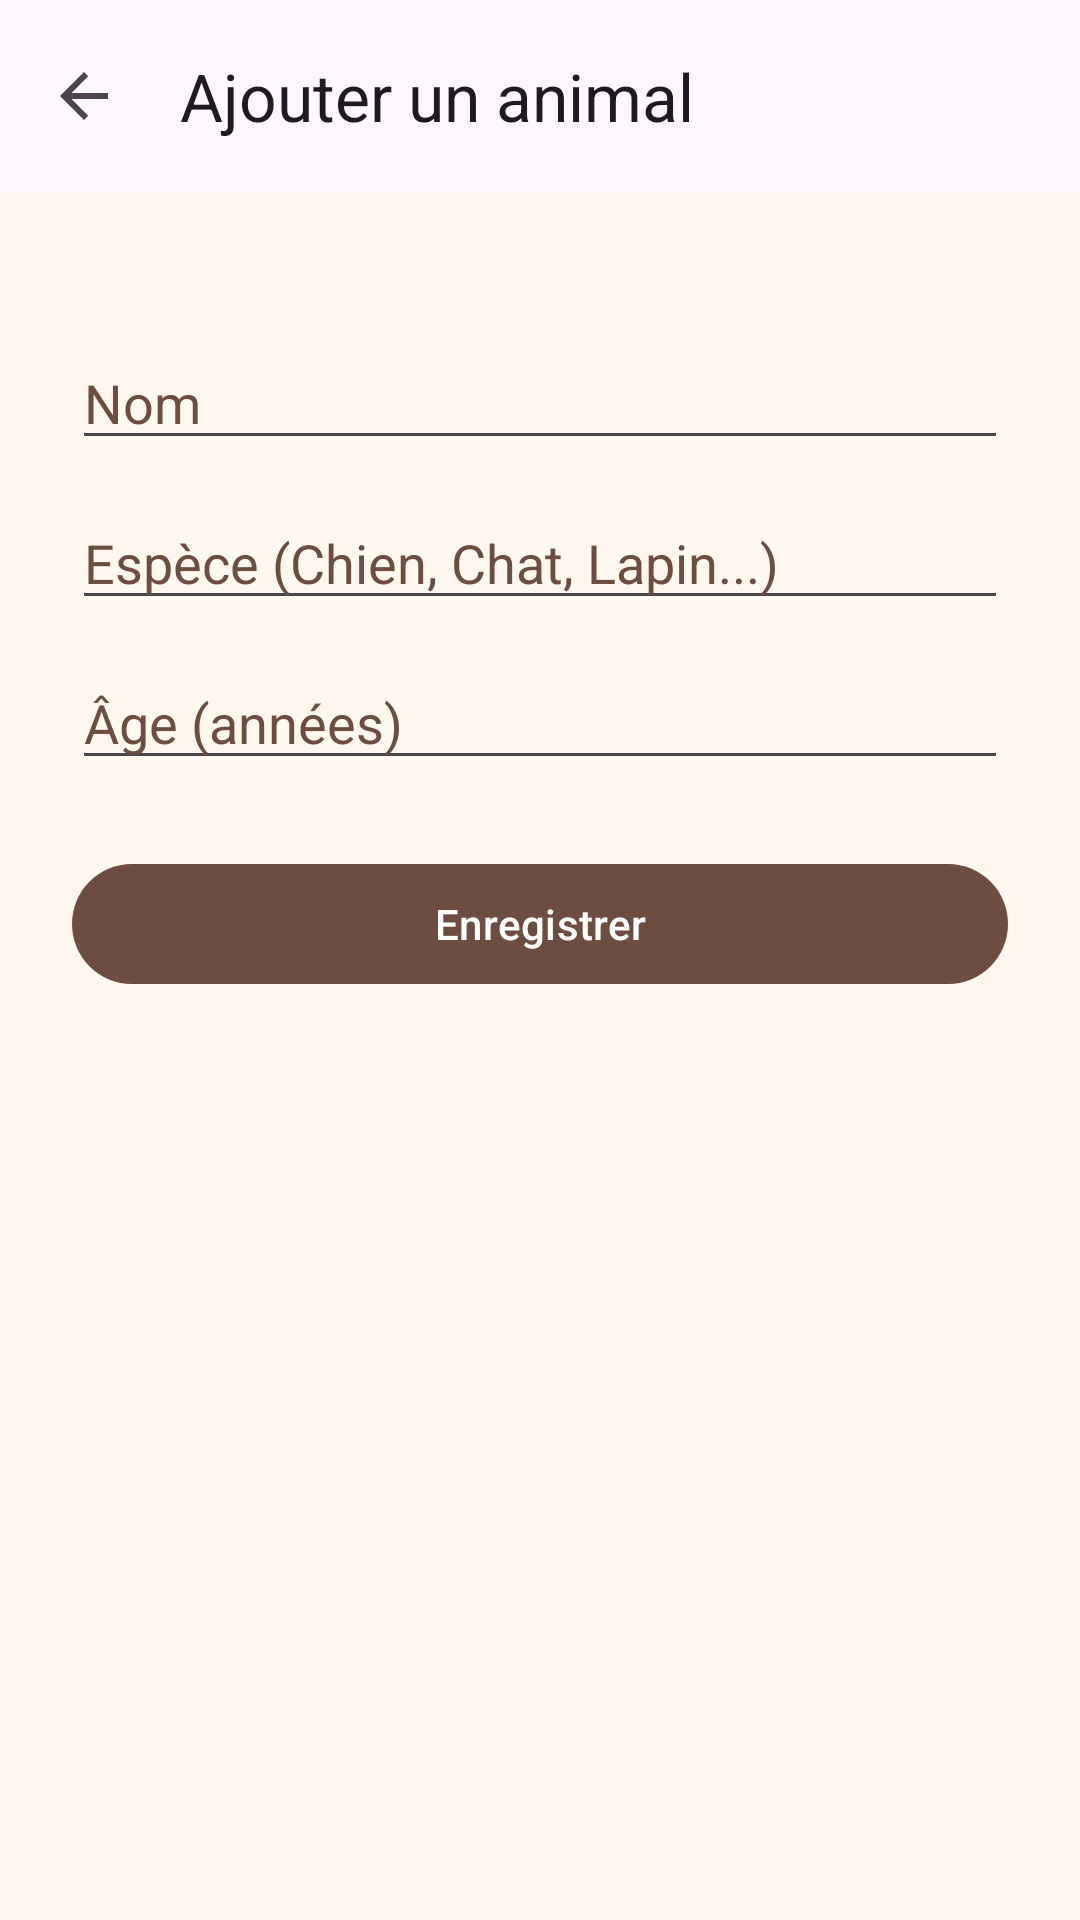

The Android layout XML behind this screen, and the referenced resources:
<!-- AndroidManifest.xml: application theme Theme.WorkshopPetShelter -->
<!-- res/layout/activity_add_pet.xml -->
<LinearLayout xmlns:android="http://schemas.android.com/apk/res/android"
    xmlns:app="http://schemas.android.com/apk/res-auto"
    android:layout_width="match_parent"
    android:layout_height="match_parent"
    android:background="@color/app_background"
    android:orientation="vertical">

    <com.google.android.material.appbar.MaterialToolbar
        android:id="@+id/toolbar"
        android:layout_width="match_parent"
        android:layout_height="?attr/actionBarSize"
        android:background="?attr/colorSurface"
        app:navigationIcon="@drawable/ic_arrow_back"
        app:title="@string/add_pet" />

    <ScrollView
        android:layout_width="match_parent"
        android:layout_height="0dp"
        android:layout_weight="1"
        android:fillViewport="true">

        <LinearLayout
            android:layout_width="match_parent"
            android:layout_height="wrap_content"
            android:orientation="vertical"
            android:padding="24dp">

            <EditText
                android:id="@+id/etPetName"
                android:layout_width="match_parent"
                android:layout_height="wrap_content"
                android:layout_marginTop="24dp"
                android:hint="@string/hint_pet_name"
                android:inputType="textPersonName"
                android:maxLines="1"
                android:textColor="@color/text_primary"
                android:textColorHint="@color/accent" />

            <EditText
                android:id="@+id/etPetSpecies"
                android:layout_width="match_parent"
                android:layout_height="wrap_content"
                android:layout_marginTop="12dp"
                android:hint="@string/hint_pet_species"
                android:inputType="text"
                android:maxLines="1"
                android:textColor="@color/text_primary"
                android:textColorHint="@color/accent" />

            <EditText
                android:id="@+id/etPetAge"
                android:layout_width="match_parent"
                android:layout_height="wrap_content"
                android:layout_marginTop="12dp"
                android:hint="@string/hint_pet_age"
                android:inputType="number"
                android:maxLines="1"
                android:textColor="@color/text_primary"
                android:textColorHint="@color/accent" />

            <com.google.android.material.button.MaterialButton
                android:id="@+id/btnSavePet"
                android:layout_width="match_parent"
                android:layout_height="wrap_content"
                android:layout_marginTop="24dp"
                android:text="@string/action_save"
                android:textAllCaps="false"
                app:backgroundTint="@color/accent" />

        </LinearLayout>

    </ScrollView>

</LinearLayout>
<!-- resources referenced by this layout -->
<resources>
  <color name="accent">#6D4C41</color>
  <color name="app_background">#FFF8F0</color>
  <color name="text_primary">#3E2723</color>
  <!-- drawable ic_arrow_back (drawable) -->
  <vector xmlns:android="http://schemas.android.com/apk/res/android"
      android:width="24dp"
      android:height="24dp"
      android:viewportWidth="24"
      android:viewportHeight="24"
      android:autoMirrored="true">
      <path
          android:fillColor="?attr/colorControlNormal"
          android:pathData="M20,11H7.83l5.59,-5.59L12,4l-8,8 8,8 1.41,-1.41L7.83,13H20v-2z" />
  </vector>
  <string name="action_save">Enregistrer</string>
  <string name="add_pet">Ajouter un animal</string>
  <string name="hint_pet_age">Âge (années)</string>
  <string name="hint_pet_name">Nom</string>
  <string name="hint_pet_species">Espèce (Chien, Chat, Lapin...)</string>
  <style name="Theme.WorkshopPetShelter" parent="Theme.Material3.DayNight.NoActionBar" />
</resources>
